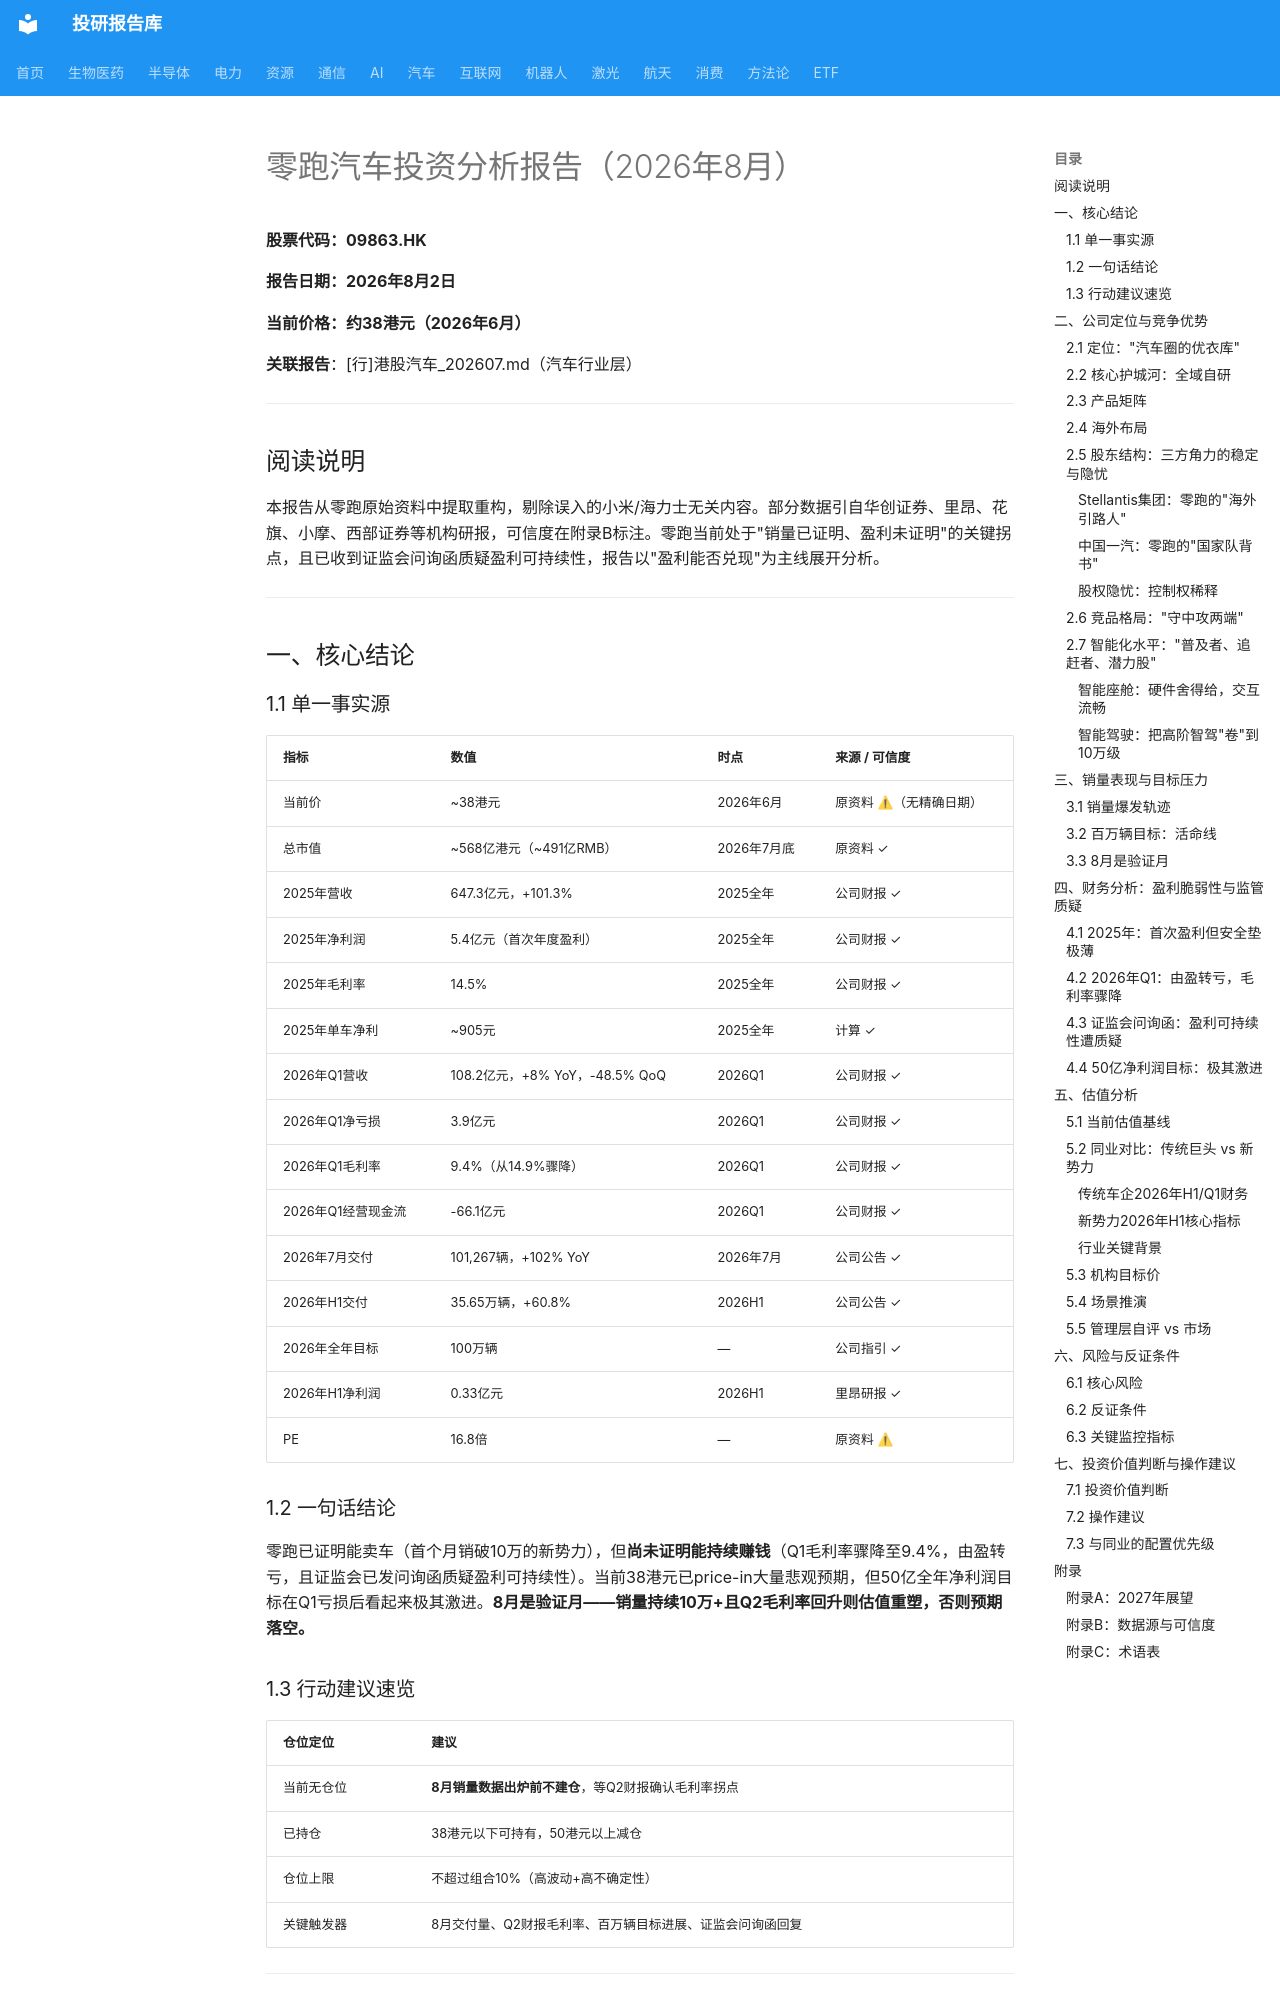

repository: zyxdtk/research · page: sectors/auto/零跑_202608/index.html · generator: mkdocs

# 零跑汽车投资分析报告（2026年8月）

**股票代码：09863.HK**

**报告日期：2026年8月2日**

**当前价格：约38港元（2026年6月）**

**关联报告**：[行]港股汽车_202607.md（汽车行业层）

---

## 阅读说明

本报告从零跑原始资料中提取重构，剔除误入的小米/海力士无关内容。部分数据引自华创证券、里昂、花旗、小摩、西部证券等机构研报，可信度在附录B标注。零跑当前处于"销量已证明、盈利未证明"的关键拐点，且已收到证监会问询函质疑盈利可持续性，报告以"盈利能否兑现"为主线展开分析。

---

## 一、核心结论

### 1.1 单一事实源

| 指标 | 数值 | 时点 | 来源 / 可信度 |
|------|------|------|--------------|
| 当前价 | ~38港元 | 2026年6月 | 原资料 ⚠（无精确日期） |
| 总市值 | ~568亿港元（~491亿RMB） | 2026年7月底 | 原资料 ✓ |
| 2025年营收 | 647.3亿元，+101.3% | 2025全年 | 公司财报 ✓ |
| 2025年净利润 | 5.4亿元（首次年度盈利） | 2025全年 | 公司财报 ✓ |
| 2025年毛利率 | 14.5% | 2025全年 | 公司财报 ✓ |
| 2025年单车净利 | ~905元 | 2025全年 | 计算 ✓ |
| 2026年Q1营收 | 108.2亿元，+8% YoY，-48.5% QoQ | 2026Q1 | 公司财报 ✓ |
| 2026年Q1净亏损 | 3.9亿元 | 2026Q1 | 公司财报 ✓ |
| 2026年Q1毛利率 | 9.4%（从14.9%骤降） | 2026Q1 | 公司财报 ✓ |
| 2026年Q1经营现金流 | -66.1亿元 | 2026Q1 | 公司财报 ✓ |
| 2026年7月交付 | 101,267辆，+102% YoY | 2026年7月 | 公司公告 ✓ |
| 2026年H1交付 | 35.65万辆，+60.8% | 2026H1 | 公司公告 ✓ |
| 2026年全年目标 | 100万辆 | — | 公司指引 ✓ |
| 2026年H1净利润 | 0.33亿元 | 2026H1 | 里昂研报 ✓ |
| PE | 16.8倍 | — | 原资料 ⚠ |

### 1.2 一句话结论

零跑已证明能卖车（首个月销破10万的新势力），但**尚未证明能持续赚钱**（Q1毛利率骤降至9.4%，由盈转亏，且证监会已发问询函质疑盈利可持续性）。当前38港元已price-in大量悲观预期，但50亿全年净利润目标在Q1亏损后看起来极其激进。**8月是验证月——销量持续10万+且Q2毛利率回升则估值重塑，否则预期落空。**

### 1.3 行动建议速览

| 仓位定位 | 建议 |
|---------|------|
| 当前无仓位 | **8月销量数据出炉前不建仓**，等Q2财报确认毛利率拐点 |
| 已持仓 | 38港元以下可持有，50港元以上减仓 |
| 仓位上限 | 不超过组合10%（高波动+高不确定性） |
| 关键触发器 | 8月交付量、Q2财报毛利率、百万辆目标进展、证监会问询函回复 |

---

## 二、公司定位与竞争优势
